Labelled photos from "img", an image-classification folder in h-anne13/data-mining-assignment-1-harper-zappone. The possible labels are: none, bubble, kick, lash, rush.

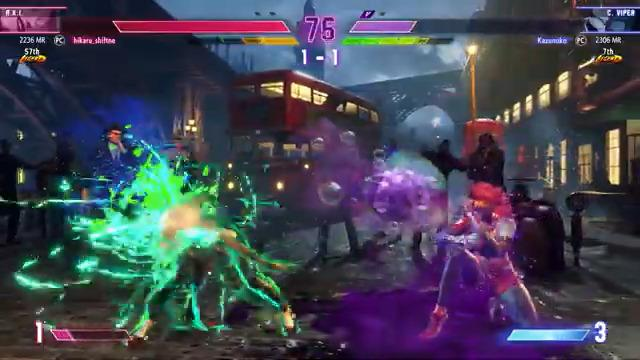
Label: rush

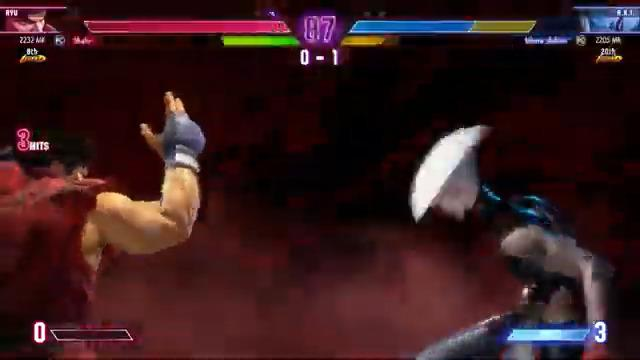
Label: none

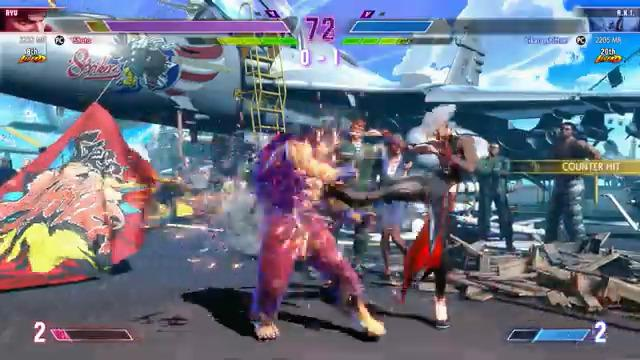
Label: kick

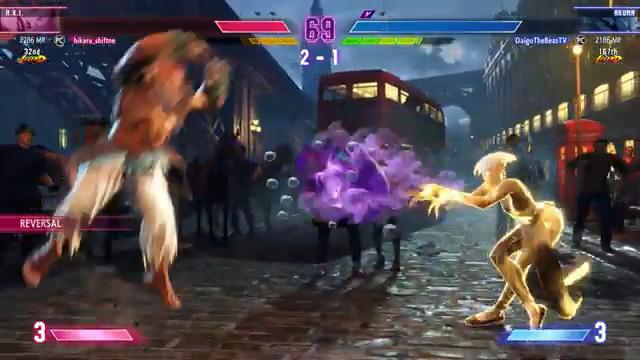
Label: bubble

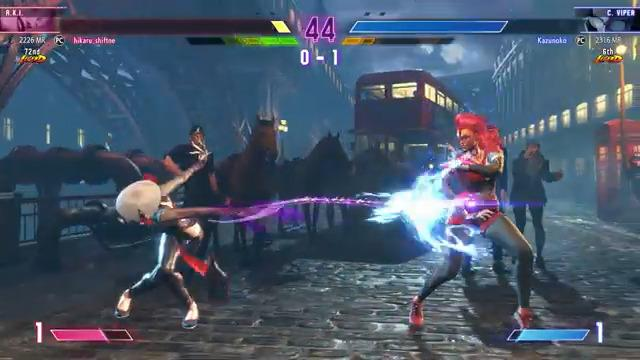
Label: lash

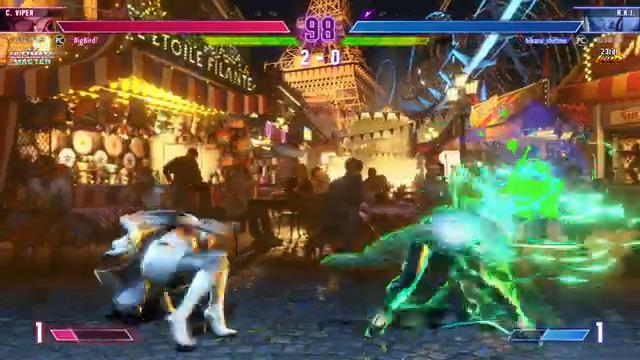
Label: rush
